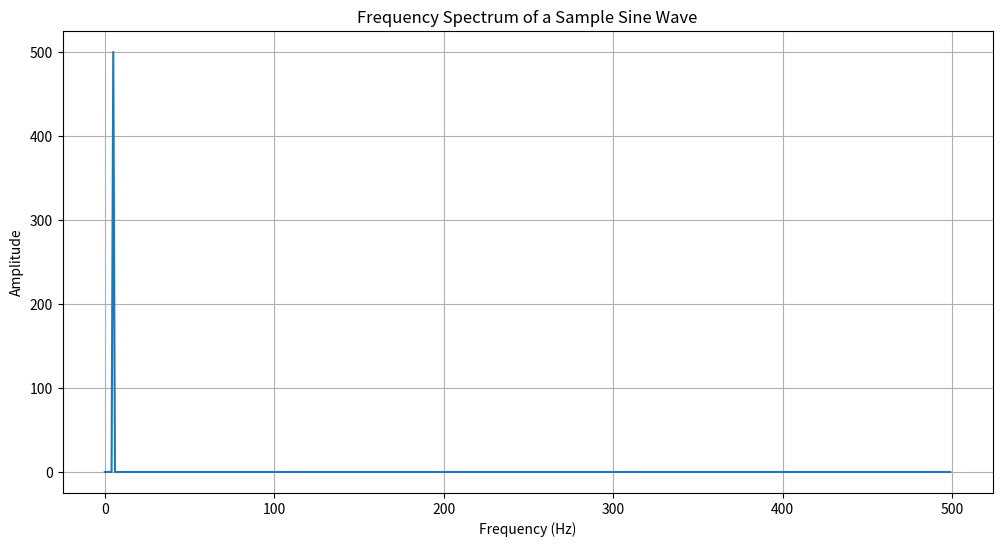

Write the Python code that produced this figure.
import numpy as np

fs = 1000                              #  Sampling frequency
t = np.arange(0, 1, 1/fs)              # Time vector
freq = 5                               # Frequency of the sine wave
x = np.sin(2 * np.pi * freq * t)

                                       # Compute the Fourier Transform
X = np.fft.fft(x)
N = len(X)
n = np.arange(N)
T = N/fs
freq = n/T

import numpy as np
import matplotlib.pyplot as plt

# Generate a sample sine wave
fs = 1000  # Sampling frequency
t = np.arange(0, 1, 1/fs)  # Time vector
freq = 5  # Frequency of the sine wave
x = np.sin(2 * np.pi * freq * t)

# Compute the Fourier Transform
X = np.fft.fft(x)
N = len(X)
n = np.arange(N)
T = N/fs
freq = n/T

# Plot the frequency spectrum
plt.figure(figsize=(12, 6))
plt.plot(freq[:N//2], np.abs(X)[:N//2])
plt.xlabel('Frequency (Hz)')
plt.ylabel('Amplitude')
plt.title('Frequency Spectrum of a Sample Sine Wave')
plt.grid()
plt.show()